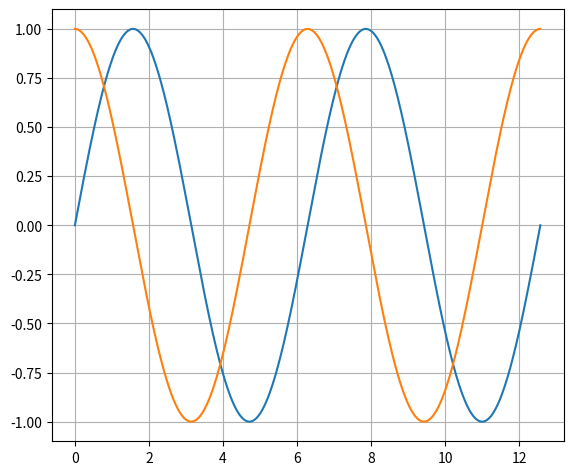

Source code (Python):
import numpy
from matplotlib import pyplot

if __name__ == '__main__':
    x = numpy.linspace(0, 4 * numpy.pi, 500)
    y = numpy.sin(x)
    pyplot.plot(x, y)
    pyplot.grid(True)
    pyplot.subplots_adjust(left=0.1, right=0.9, top=0.96, bottom=0.06)
    pyplot.show()

    y = numpy.cos(x)
    pyplot.plot(x, y)
    pyplot.grid(True)
    pyplot.subplots_adjust(left=0.1, right=0.9, top=0.96, bottom=0.06)
    pyplot.show()
